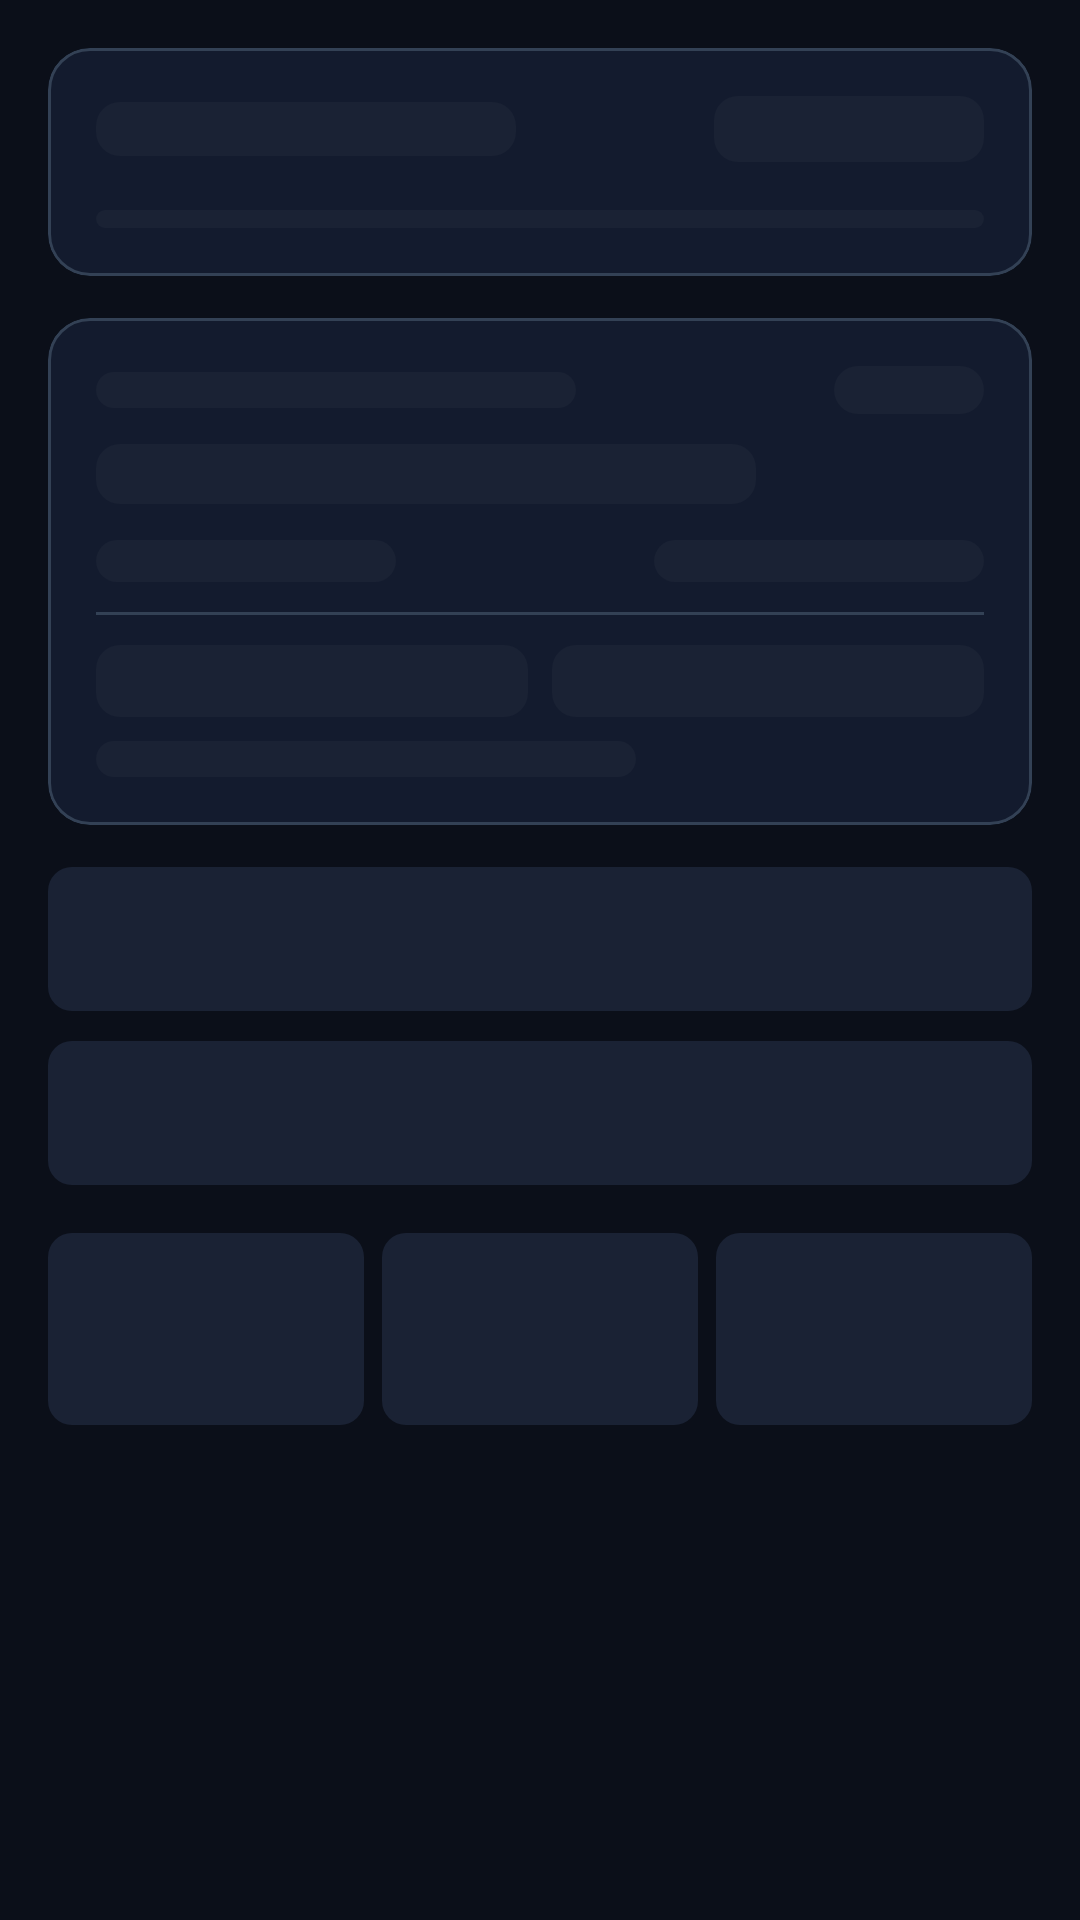

Write the Android layout XML for this screen, with the resource values it uses.
<!-- AndroidManifest.xml: application theme Theme.CproeisApp -->
<!-- res/layout/layout_skeleton_dashboard.xml -->
<?xml version="1.0" encoding="utf-8"?>
<LinearLayout xmlns:android="http://schemas.android.com/apk/res/android"
    xmlns:app="http://schemas.android.com/apk/res-auto"
    android:id="@+id/layoutSkeletonDashboard"
    android:layout_width="match_parent"
    android:layout_height="wrap_content"
    android:orientation="vertical"
    android:padding="16dp">

    
    <com.google.android.material.card.MaterialCardView
        android:layout_width="match_parent"
        android:layout_height="wrap_content"
        android:layout_marginBottom="14dp"
        app:cardBackgroundColor="@color/bg_card"
        app:cardCornerRadius="14dp"
        app:strokeColor="@color/border_subtle"
        app:strokeWidth="1dp">

        <LinearLayout
            android:layout_width="match_parent"
            android:layout_height="wrap_content"
            android:orientation="vertical"
            android:padding="16dp">

            <LinearLayout
                android:layout_width="match_parent"
                android:layout_height="wrap_content"
                android:gravity="center_vertical"
                android:orientation="horizontal">

                <View
                    android:layout_width="140dp"
                    android:layout_height="18dp"
                    android:background="@drawable/skeleton_box" />

                <View
                    android:layout_width="0dp"
                    android:layout_height="1dp"
                    android:layout_weight="1" />

                <View
                    android:layout_width="90dp"
                    android:layout_height="22dp"
                    android:background="@drawable/skeleton_box" />
            </LinearLayout>

            <View
                android:layout_width="match_parent"
                android:layout_height="6dp"
                android:layout_marginTop="16dp"
                android:background="@drawable/skeleton_box" />
        </LinearLayout>
    </com.google.android.material.card.MaterialCardView>

    
    <com.google.android.material.card.MaterialCardView
        android:layout_width="match_parent"
        android:layout_height="wrap_content"
        android:layout_marginBottom="14dp"
        app:cardBackgroundColor="@color/bg_card"
        app:cardCornerRadius="14dp"
        app:strokeColor="@color/border_subtle"
        app:strokeWidth="1dp">

        <LinearLayout
            android:layout_width="match_parent"
            android:layout_height="wrap_content"
            android:orientation="vertical"
            android:padding="16dp">

            <LinearLayout
                android:layout_width="match_parent"
                android:layout_height="wrap_content"
                android:gravity="center_vertical"
                android:orientation="horizontal">

                <View
                    android:layout_width="160dp"
                    android:layout_height="12dp"
                    android:background="@drawable/skeleton_box" />

                <View
                    android:layout_width="0dp"
                    android:layout_height="1dp"
                    android:layout_weight="1" />

                <View
                    android:layout_width="50dp"
                    android:layout_height="16dp"
                    android:background="@drawable/skeleton_box" />
            </LinearLayout>

            <View
                android:layout_width="220dp"
                android:layout_height="20dp"
                android:layout_marginTop="10dp"
                android:background="@drawable/skeleton_box" />

            <LinearLayout
                android:layout_width="match_parent"
                android:layout_height="wrap_content"
                android:layout_marginTop="12dp"
                android:orientation="horizontal">

                <View
                    android:layout_width="100dp"
                    android:layout_height="14dp"
                    android:background="@drawable/skeleton_box" />

                <View
                    android:layout_width="0dp"
                    android:layout_height="1dp"
                    android:layout_weight="1" />

                <View
                    android:layout_width="110dp"
                    android:layout_height="14dp"
                    android:background="@drawable/skeleton_box" />
            </LinearLayout>

            <View
                android:layout_width="match_parent"
                android:layout_height="1dp"
                android:layout_marginVertical="10dp"
                android:background="@color/border_subtle" />

            <LinearLayout
                android:layout_width="match_parent"
                android:layout_height="wrap_content"
                android:orientation="horizontal">

                <View
                    android:layout_width="0dp"
                    android:layout_height="24dp"
                    android:layout_marginEnd="8dp"
                    android:layout_weight="1"
                    android:background="@drawable/skeleton_box" />

                <View
                    android:layout_width="0dp"
                    android:layout_height="24dp"
                    android:layout_weight="1"
                    android:background="@drawable/skeleton_box" />
            </LinearLayout>

            <View
                android:layout_width="180dp"
                android:layout_height="12dp"
                android:layout_marginTop="8dp"
                android:background="@drawable/skeleton_box" />
        </LinearLayout>
    </com.google.android.material.card.MaterialCardView>

    
    <View
        android:layout_width="match_parent"
        android:layout_height="48dp"
        android:layout_marginBottom="10dp"
        android:background="@drawable/skeleton_box" />

    <View
        android:layout_width="match_parent"
        android:layout_height="48dp"
        android:layout_marginBottom="16dp"
        android:background="@drawable/skeleton_box" />

    
    <LinearLayout
        android:layout_width="match_parent"
        android:layout_height="wrap_content"
        android:orientation="horizontal">

        <View
            android:layout_width="0dp"
            android:layout_height="64dp"
            android:layout_marginEnd="6dp"
            android:layout_weight="1"
            android:background="@drawable/skeleton_box" />

        <View
            android:layout_width="0dp"
            android:layout_height="64dp"
            android:layout_marginEnd="6dp"
            android:layout_weight="1"
            android:background="@drawable/skeleton_box" />

        <View
            android:layout_width="0dp"
            android:layout_height="64dp"
            android:layout_weight="1"
            android:background="@drawable/skeleton_box" />
    </LinearLayout>

</LinearLayout>
<!-- resources referenced by this layout -->
<resources>
  <color name="bg_card">#131B2E</color>
  <color name="border_subtle">#334155</color>
  <!-- drawable skeleton_box (drawable) -->
  <?xml version="1.0" encoding="utf-8"?>
  <shape xmlns:android="http://schemas.android.com/apk/res/android">
      <solid android:color="#1A2234" />
      <corners android:radius="8dp" />
  </shape>
  <style name="Theme.CproeisApp" parent="Theme.Material3.Dark">
          <item name="colorPrimary">@color/primary_light</item>
          <item name="colorOnPrimary">@color/white</item>
          <item name="colorSecondary">@color/accent</item>
          <item name="colorSurface">@color/bg_card</item>
          <item name="android:colorBackground">@color/bg_main</item>
          <item name="android:statusBarColor">@color/bg_main</item>
          <item name="android:navigationBarColor">@color/bg_main</item>
      </style>
  <color name="primary_light">#3B82F6</color>
  <color name="white">#FFFFFF</color>
  <color name="accent">#2563EB</color>
  <color name="bg_main">#0B0F19</color>
</resources>
